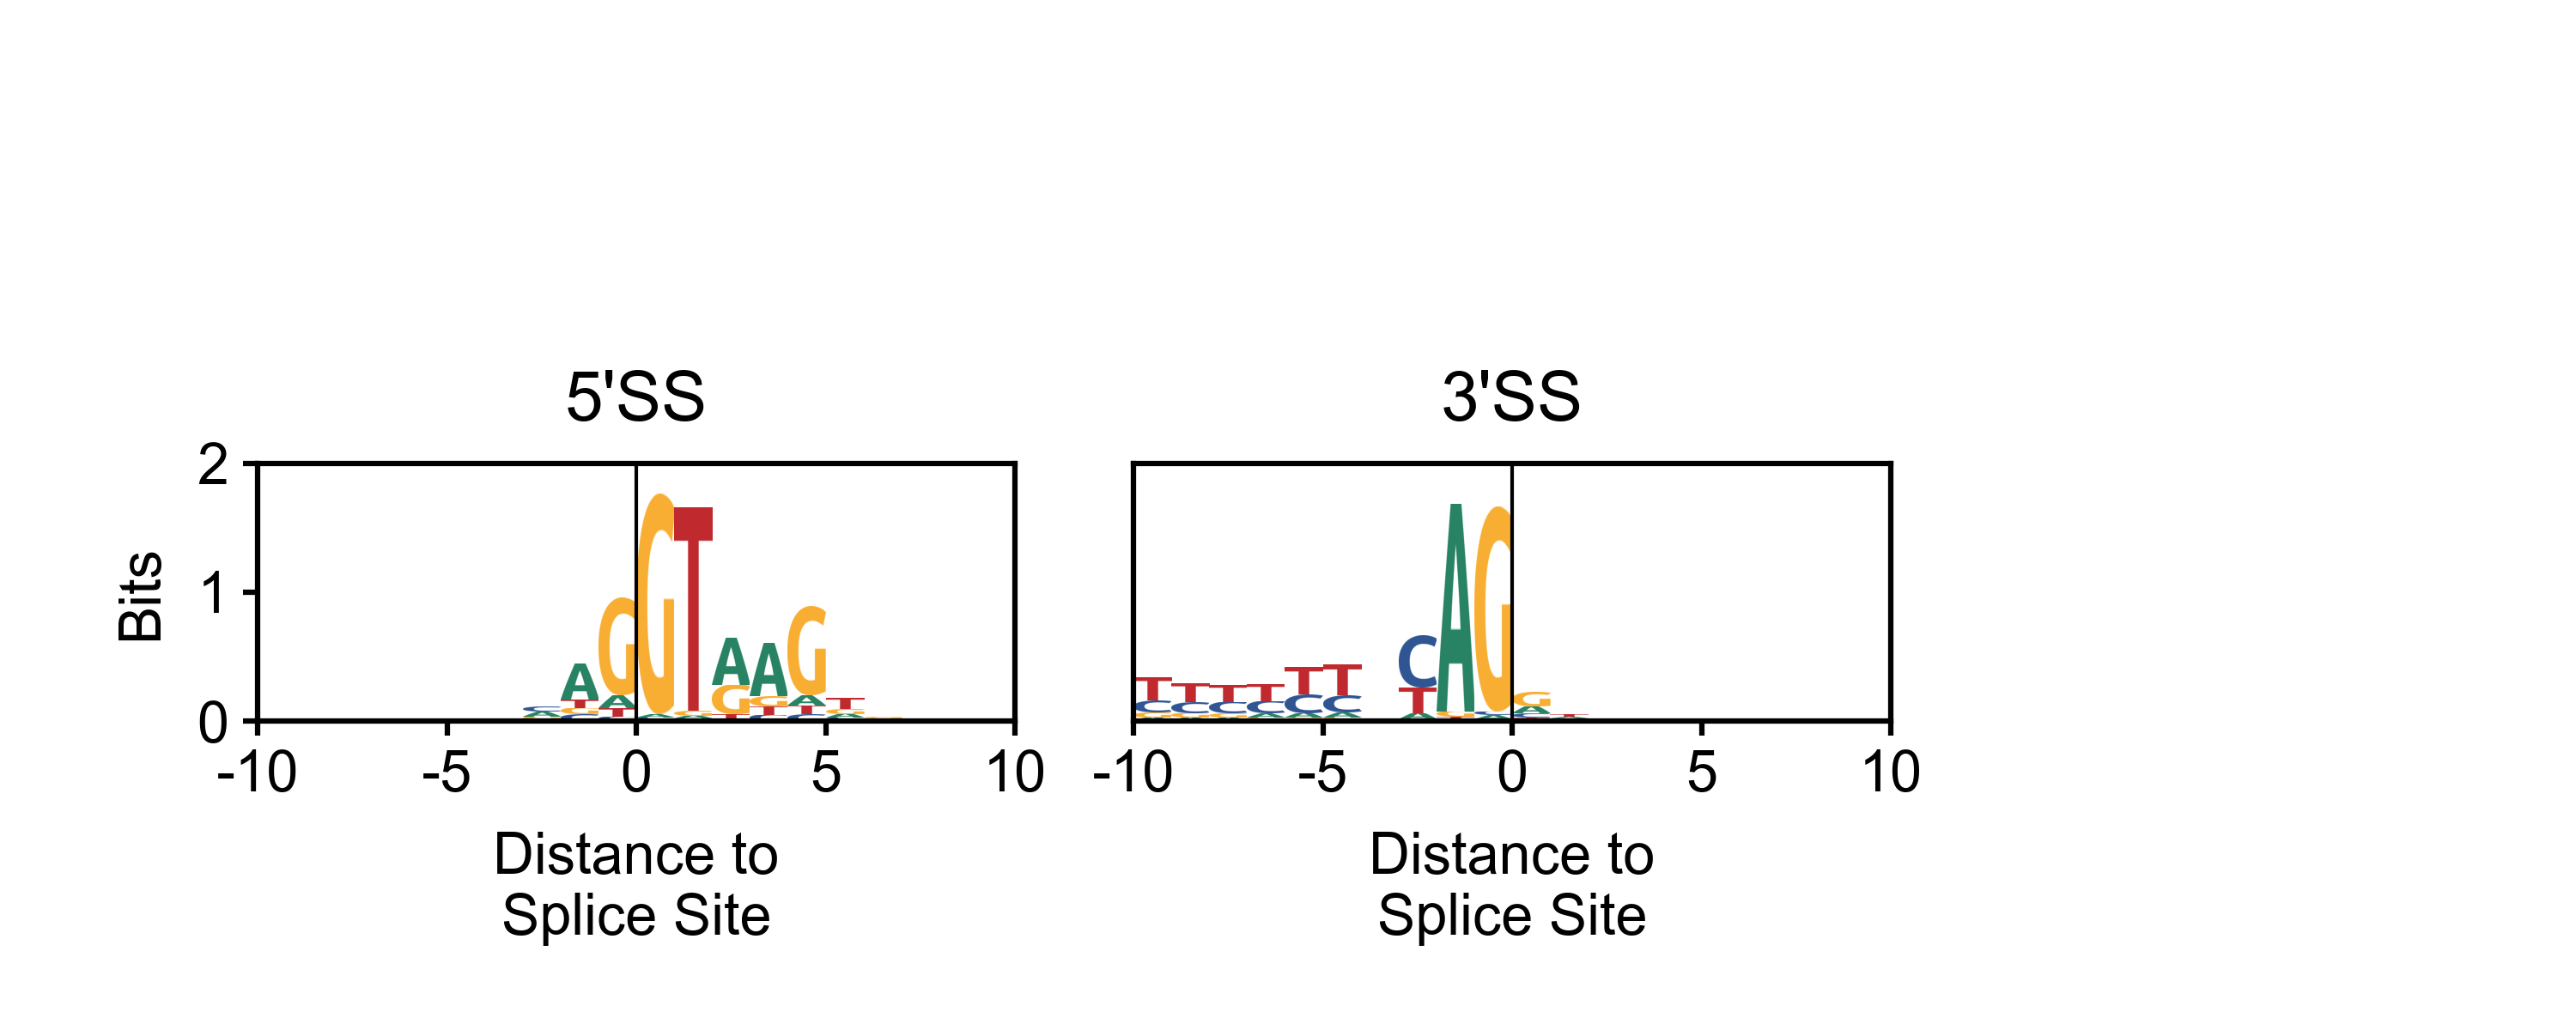

Reproduce this figure in Python.
import matplotlib.pyplot as plt
import matplotlib.patches as mplpatches
import numpy
import matplotlib.image as mpimg
import argparse
import math

parser = argparse.ArgumentParser()
parser.add_argument('--outputFile','-o',default='Assignment5.png',type=str,action='store',help='output file goes here')
parser.add_argument('--sequences','-c',default='Splice_Sequences.fasta',type=str,action='store',help='input file goes here')

args = parser.parse_args()
outFile=args.outputFile
inFile=args.sequences



A = mpimg.imread('A.png')
T = mpimg.imread('T.png')
G = mpimg.imread('G.png')
C = mpimg.imread('C.png')

dict_of_seq = {}
sequence = []
with open(inFile , 'r') as file:
    for line in file:
        if line.startswith('>'):
            if sequence:
                combine_seq = ''.join(sequence)
                dict_of_seq[name] = combine_seq
                sequence = []
            name = line[1:].strip().split()[0]
        else:
            sequence.append(line.strip())
    if sequence:
        combine_seq = ''.join(sequence)
        dict_of_seq[name] = combine_seq

s3 = []
s5 = []
for name,sequence in dict_of_seq.items():
    if name.startswith('5'):
        s5.append(sequence)
    else:
        s3.append(sequence)

string3 = ''.join(s3)
string5 = ''.join(s5)

pos_list_s5 = [{'A':0 , 'T':0 , 'G':0 , 'C':0} for i in range(20)]
pos_list_s3 = [{'A':0 , 'T':0 , 'G':0 , 'C':0} for i in range(20)]


en_s5 = (1/math.log(2)) * ((4-1) / (2* (len(string5))) )
en_s3 = (1/math.log(2)) * ((4-1) / (2* (len(string3))) )


for seq in s5:
    for i,base in enumerate(seq):
        pos_list_s5[i][base] += 1


for seq in s3:
    for i,base in enumerate(seq):
        pos_list_s3[i][base] += 1

# print(pos_list_s3)
# print(pos_list_s5)


ht_s5 = []
for dicts in pos_list_s5:
    total = sum(dicts.values())
    Hi_s5 = 0
    for base,count in dicts.items():
        F_bi = count / total
        Hi_s5 -= (F_bi) * numpy.log2(F_bi)
    Ri_s5 = numpy.log2(4) - (Hi_s5 + en_s5)
    ht_s5.append({})
    for base,count in dicts.items():
        F_bi = count / total
        height = F_bi * Ri_s5
        ht_s5[-1][base] = height


ht_s3 = []
for dicts in pos_list_s3:
    total = sum(dicts.values())
    Hi_s3 = 0
    for base,count in dicts.items():
        F_bi = count / total
        Hi_s3 -= (F_bi) * numpy.log2(F_bi)
    Ri_s3 = numpy.log2(4) - (Hi_s3 + en_s3)
    ht_s3.append({})
    for base,count in dicts.items():
        F_bi = count / total
        height = F_bi * Ri_s3
        ht_s3[-1][base] = height

sort_ht_s5 = []
for dictionary in ht_s5:
    sorted5dict = sorted(dictionary.items() , key=lambda x:x[1] )
    sort_ht_s5.append(dict(sorted5dict))

sort_ht_s3 = []
for dictionary in ht_s3:
    sorted3dict = sorted(dictionary.items() , key=lambda x:x[1] )
    sort_ht_s3.append(dict(sorted3dict))


plt.style.use('BME163')

figureWidth = 5
figureHeight = 2
plt.figure(figsize=(figureWidth,figureHeight))

panel1height = 0.5
panel1width = 1.47
panel1 = plt.axes( [0.5/figureWidth , 0.6/figureHeight , panel1width/figureWidth , panel1height/figureHeight] )
xticks = [0 , 5 , 10 , 15 , 20]
xticklabels = ['-10', '-5', '0', '5' , '10']
panel1.set_xticks(xticks)
panel1.set_xticklabels(xticklabels)
panel1.set_xlabel('Distance to\nSplice Site')
panel1.set_ylabel('Bits')
panel1.set_title("5'SS")
panel1.set_xlim(0,20)
panel1.set_ylim(0,2)
panel1.axvline(x=10 , color= 'black' , linewidth = 0.5)
panel1.tick_params(bottom=True, labelbottom=True, left=True, labelleft=True, right=False, labelright=False,top=False, labeltop=False)


panel2height = 0.5
panel2width = 1.47
panel2 = plt.axes( [2.2/figureWidth , 0.6/figureHeight , panel2width/figureWidth , panel2height/figureHeight] )
xticks = [0 , 5 , 10 , 15 , 20]
xticklabels = ['-10', '-5', '0', '5' , '10']
panel2.set_xticks(xticks)
panel2.set_xticklabels(xticklabels)
panel2.set_xlabel('Distance to\nSplice Site')
panel2.set_title("3'SS")
panel2.set_xlim(0,20)
panel2.set_ylim(0,2)
panel2.axvline(x=10 , color= 'black' , linewidth = 0.5)
panel2.tick_params(bottom=True, labelbottom=True, left=False, labelleft=False, right=False, labelright=False,top=False, labeltop=False)


for xcoord,dictionary in enumerate(sort_ht_s5):
    ycoord = 0
    xcoord -= 0
    for nuc,height in dictionary.items():
        if nuc =='A':
            panel1.imshow(A, extent=[xcoord, xcoord + 1, ycoord, height + ycoord], aspect='auto', origin='upper')
        elif nuc =='T':
            panel1.imshow(T, extent=[xcoord, xcoord + 1, ycoord, height + ycoord], aspect='auto', origin='upper')
        elif nuc =='C':
            panel1.imshow(C, extent=[xcoord, xcoord + 1, ycoord, height + ycoord], aspect='auto', origin='upper')
        elif nuc=='G':
            panel1.imshow(G, extent=[xcoord, xcoord + 1, ycoord, height + ycoord], aspect='auto', origin='upper')
        ycoord += height
    xcoord += 1


for xcoord,dictionary in enumerate(sort_ht_s3):
    ycoord = 0
    xcoord -= 0
    for nuc,height in dictionary.items():
        if nuc =='A':
            panel2.imshow(A, extent=[xcoord, xcoord + 1 , ycoord , height + ycoord], aspect='auto', origin='upper')
        elif nuc =='T':
            panel2.imshow(T, extent=[xcoord, xcoord + 1, ycoord , height + ycoord], aspect='auto', origin='upper')
        elif nuc =='C':
            panel2.imshow(C, extent=[xcoord, xcoord + 1, ycoord , height + ycoord], aspect='auto', origin='upper')
        elif nuc=='G':
            panel2.imshow(G, extent=[xcoord, xcoord + 1, ycoord , height + ycoord], aspect='auto', origin='upper')
        ycoord += height
    xcoord += 1

plt.savefig('Patil_Sahil_BME163_Assignment_Week5.png' , dpi = 600)
